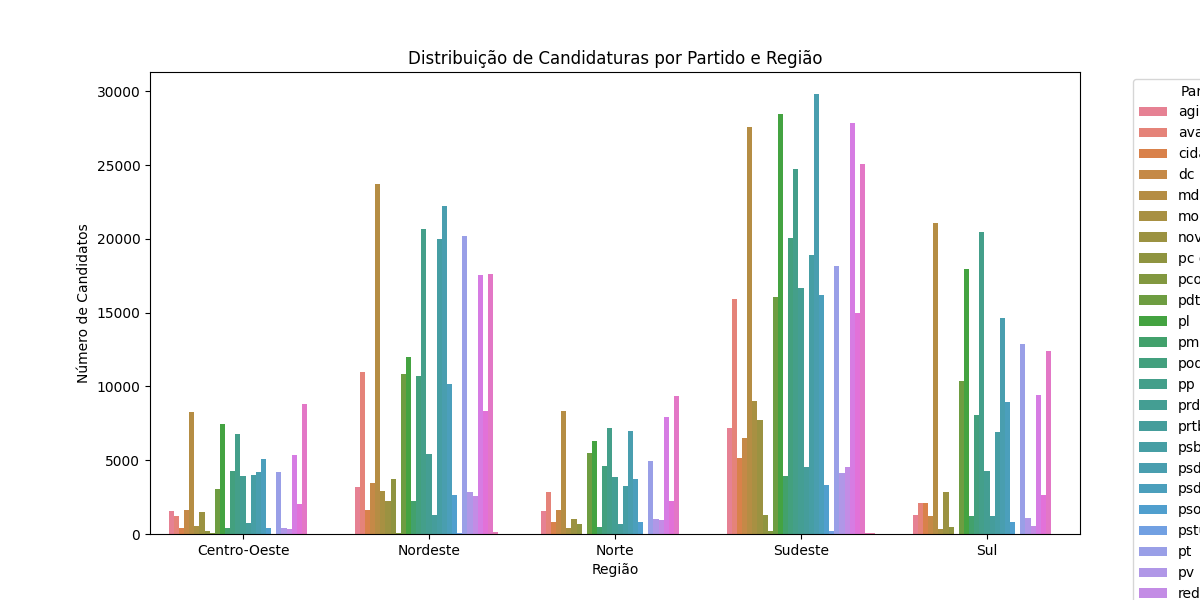

The table this chart was drawn from, first rows:
REGIAO, SG_PARTIDO, NUM_CANDIDATOS
Centro-Oeste, agir, 1574
Centro-Oeste, avante, 1234
Centro-Oeste, cidadania, 410
Centro-Oeste, dc, 1598
Centro-Oeste, mdb, 8258
Centro-Oeste, mobiliza, 522
Centro-Oeste, novo, 1508
Centro-Oeste, pc do b, 208
Centro-Oeste, pco, 42
Centro-Oeste, pdt, 3070
Centro-Oeste, pl, 7450
Centro-Oeste, pmb, 434
Centro-Oeste, pode, 4246
Centro-Oeste, pp, 6800
Centro-Oeste, prd, 3944
Centro-Oeste, prtb, 766
Centro-Oeste, psb, 4024
Centro-Oeste, psd, 4212
Centro-Oeste, psdb, 5114
Centro-Oeste, psol, 390
Centro-Oeste, pstu, 24
Centro-Oeste, pt, 4174
Centro-Oeste, pv, 438
Centro-Oeste, rede, 312
Centro-Oeste, republicanos, 5344
Centro-Oeste, solidariedade, 2004
Centro-Oeste, união, 8802
Centro-Oeste, up, 8
Nordeste, agir, 3186
Nordeste, avante, 10984
Nordeste, cidadania, 1630
Nordeste, dc, 3428
Nordeste, mdb, 23708
Nordeste, mobiliza, 2910
Nordeste, novo, 2214
Nordeste, pc do b, 3718
Nordeste, pcb, 26
Nordeste, pco, 86
Nordeste, pdt, 10836
Nordeste, pl, 11994
Nordeste, pmb, 2216
Nordeste, pode, 10718
Nordeste, pp, 20662
Nordeste, prd, 5414
Nordeste, prtb, 1302
Nordeste, psb, 19992
Nordeste, psd, 22238
Nordeste, psdb, 10182
Nordeste, psol, 2614
Nordeste, pstu, 80
Nordeste, pt, 20170
Nordeste, pv, 2864
Nordeste, rede, 2588
Nordeste, republicanos, 17526
Nordeste, solidariedade, 8314
Nordeste, união, 17610
Nordeste, up, 118
Norte, agir, 1540
Norte, avante, 2818
Norte, cidadania, 782
... 83 more rows
